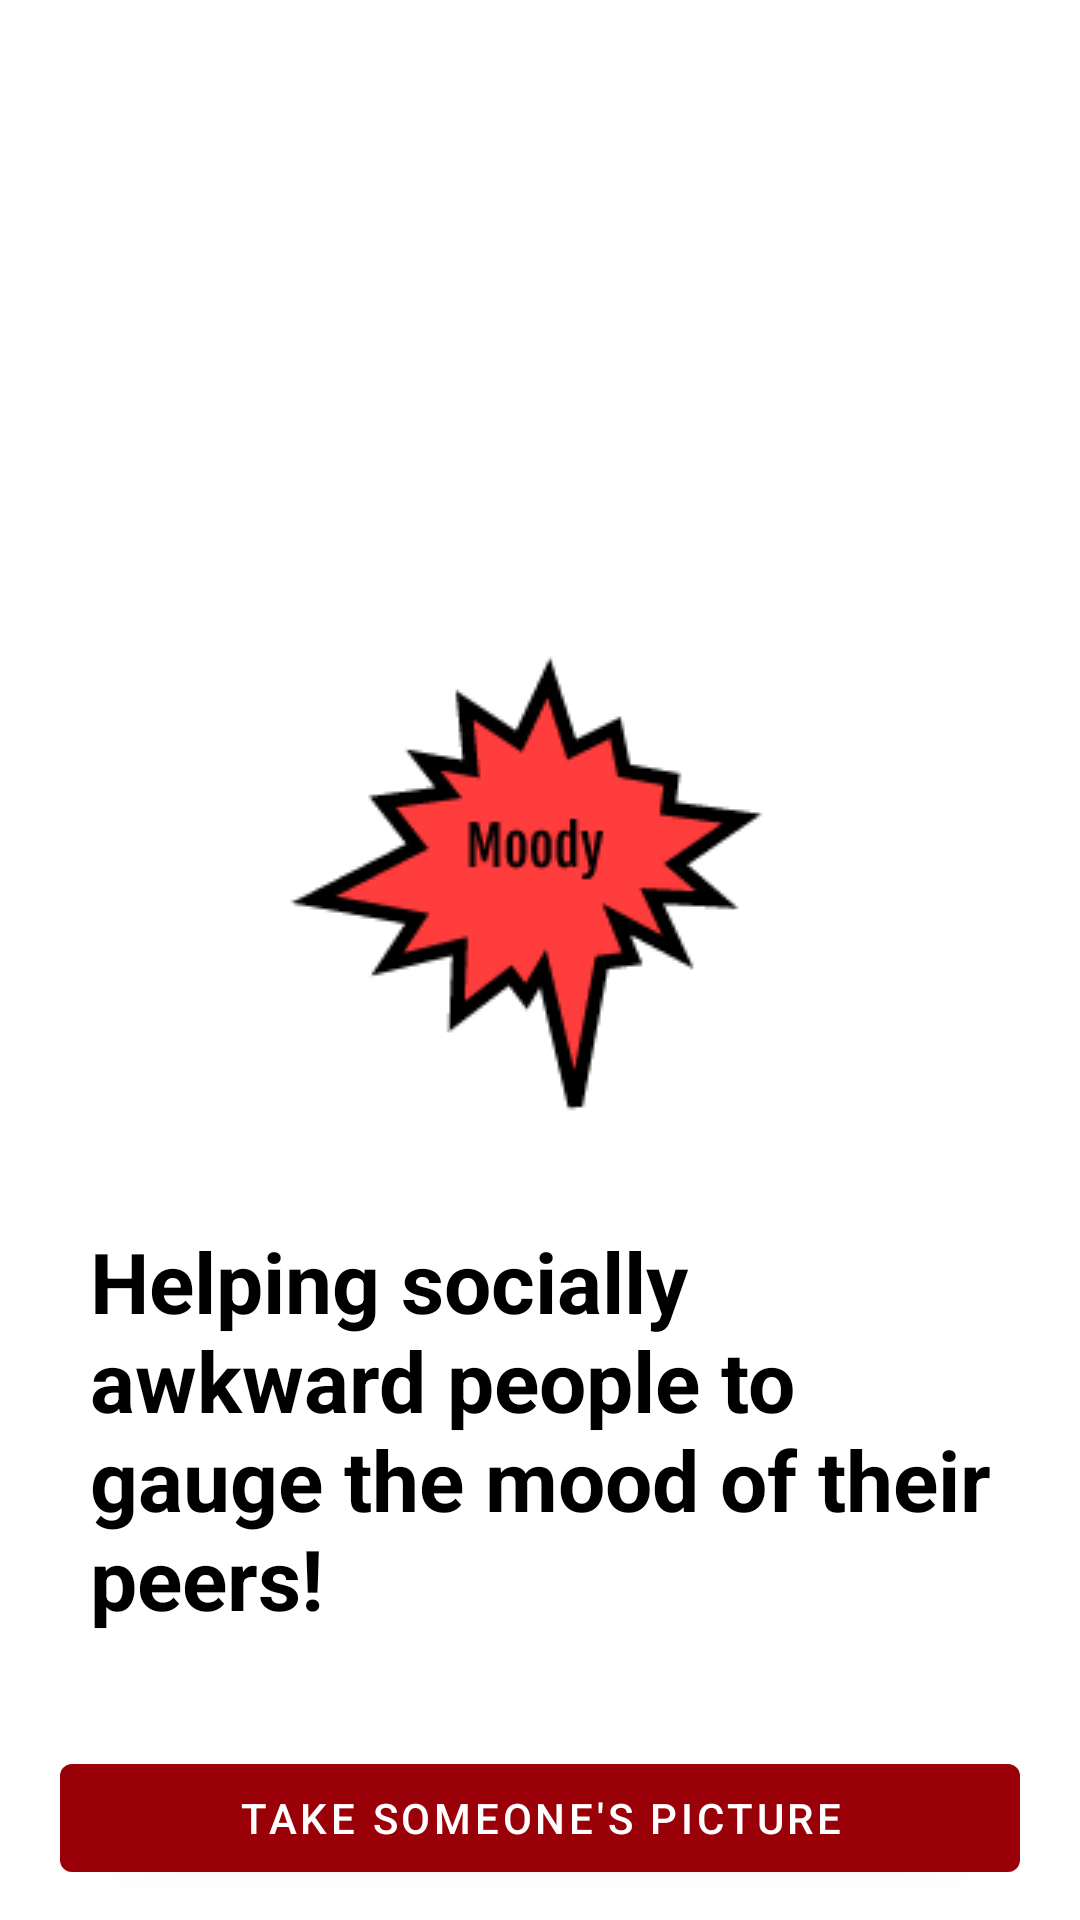

Android layout source for this screen:
<!-- AndroidManifest.xml: application theme Theme.Moody -->
<!-- res/layout/fragment_home.xml -->
<?xml version="1.0" encoding="utf-8"?>
<androidx.constraintlayout.widget.ConstraintLayout xmlns:android="http://schemas.android.com/apk/res/android"
    xmlns:app="http://schemas.android.com/apk/res-auto"
    xmlns:tools="http://schemas.android.com/tools"
    android:layout_width="match_parent"
    android:layout_height="match_parent"
    android:background="@color/white"
    android:id="@+id/fragment_home_root">

    <ImageView
        android:id="@+id/home_image_view_logo"
        android:layout_width="wrap_content"
        android:layout_height="wrap_content"
        app:layout_constraintTop_toTopOf="parent"
        app:layout_constraintStart_toStartOf="parent"
        app:layout_constraintEnd_toEndOf="parent"
        app:layout_constraintBottom_toTopOf="@id/home_action_button"
        android:src="@drawable/logo"
        tools:ignore="ContentDescription" />

    <TextView
        android:id="@+id/home_text_view_title"
        android:layout_width="match_parent"
        android:layout_height="wrap_content"
        android:text="@string/home_description_text"
        android:textColor="@color/black"
        android:layout_marginBottom="20dp"
        android:textSize="28sp"
        android:textStyle="bold"
        android:layout_marginStart="30dp"
        android:layout_marginEnd="20dp"
        app:layout_constraintBottom_toTopOf="@id/home_action_button"
        app:layout_constraintEnd_toEndOf="parent"
        app:layout_constraintStart_toStartOf="parent"
        app:layout_constraintTop_toBottomOf="@id/home_image_view_logo" />

    <Button
        android:id="@+id/home_action_button"
        android:layout_width="match_parent"
        android:layout_marginHorizontal="20dp"
        android:layout_marginBottom="10dp"
        android:layout_height="wrap_content"
        android:text="@string/home_action_button_text"
        app:layout_constraintBottom_toBottomOf="parent"
        app:layout_constraintEnd_toEndOf="parent"
        app:layout_constraintStart_toStartOf="parent"
        app:layout_constraintBaseline_toBottomOf="parent" />
</androidx.constraintlayout.widget.ConstraintLayout>
<!-- resources referenced by this layout -->
<resources>
  <color name="black">#FF000000</color>
  <color name="white">#FFFFFFFF</color>
  <!-- drawable logo: png bitmap (drawable, 6150 bytes) -->
  <string name="home_action_button_text">Take someone\'s picture</string>
  <string name="home_description_text">Helping socially awkward people to gauge the mood of their peers!</string>
  <style name="Theme.Moody" parent="Theme.MaterialComponents.DayNight.DarkActionBar">
          
          <item name="colorPrimary">@color/fun_red</item>
          <item name="colorPrimaryVariant">@color/less_fun_red</item>
          <item name="colorOnPrimary">@color/white</item>
          
          <item name="colorSecondary">@color/teal_200</item>
          <item name="colorSecondaryVariant">@color/teal_700</item>
          <item name="colorOnSecondary">@color/white</item>
          
          <item name="android:statusBarColor" tools:targetApi="l">?attr/colorPrimaryVariant</item>
          
      </style>
  <color name="fun_red">#9a0007</color>
  <color name="less_fun_red">#d32f2f</color>
  <color name="teal_200">#FF03DAC5</color>
  <color name="teal_700">#FF018786</color>
</resources>
